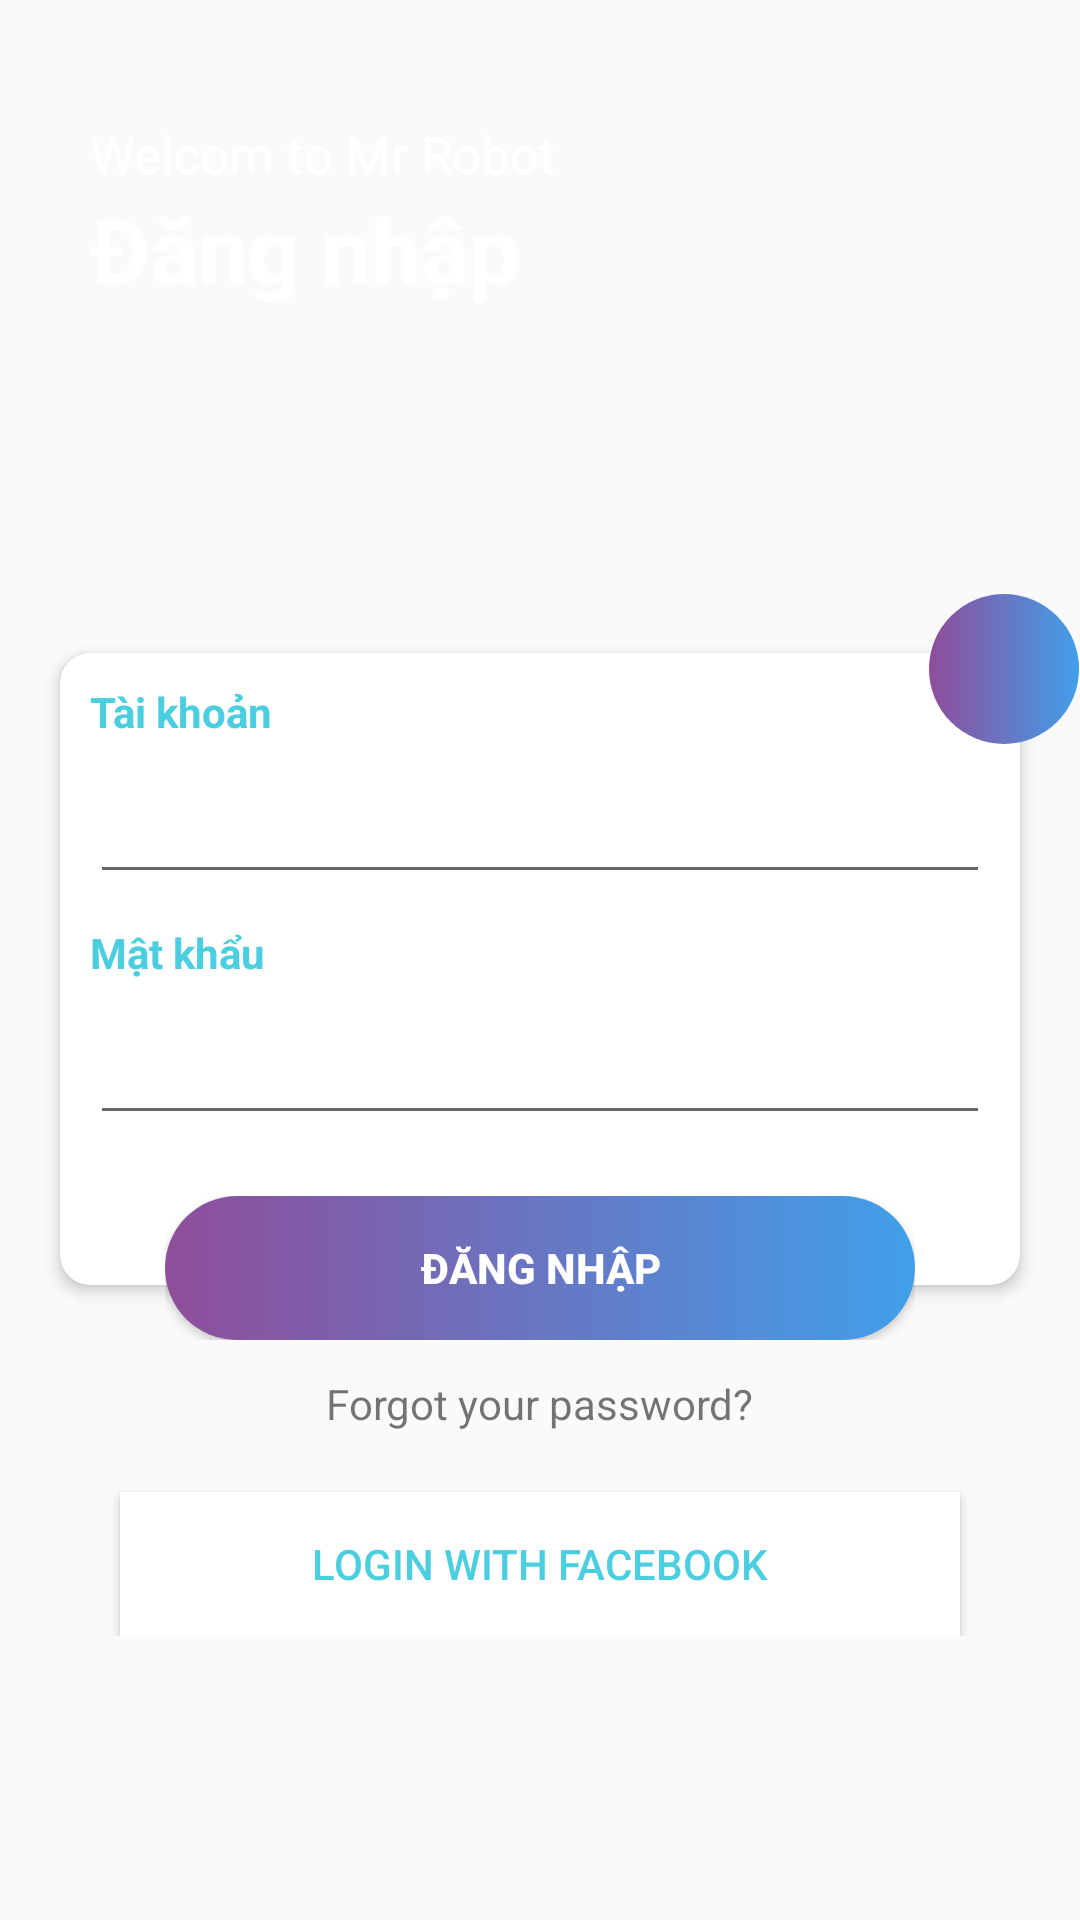

Write the Android layout XML for this screen, with the resource values it uses.
<!-- AndroidManifest.xml: application theme AppTheme -->
<!-- res/layout/dangnhap_activity.xml -->
<?xml version="1.0" encoding="utf-8"?>
<RelativeLayout xmlns:android="http://schemas.android.com/apk/res/android"
    android:layout_width="match_parent"
    android:layout_height="match_parent"
    xmlns:app="http://schemas.android.com/apk/res-auto">

    <androidx.appcompat.widget.Toolbar
        android:layout_width="match_parent"
        android:background="@drawable/header_login"
        android:layout_height="220dp"/>
    
    <TextView
        android:id="@+id/tvWelcom"
        android:text="Welcom to Mr Robot"
        android:layout_marginTop="40dp"
        android:layout_marginLeft="30dp"
        android:textColor="#FFFFFF"
        android:textSize="17sp"
        android:layout_width="wrap_content"
        android:layout_height="wrap_content"/>

    <TextView
        android:id="@+id/tvLogin"
        android:text="Đăng nhập"
        android:layout_below="@+id/tvWelcom"
        android:layout_marginLeft="30dp"
        android:transitionName="tvLogin"
        android:textStyle="bold"
        android:textColor="#FFFFFF"
        android:textSize="30sp"
        android:layout_width="wrap_content"
        android:layout_height="wrap_content"/>

    <ScrollView
        android:id="@+id/sv"
        android:layout_below="@+id/tvLogin"
        android:layout_width="match_parent"
        android:layout_height="match_parent">

        <RelativeLayout
            android:layout_width="match_parent"
            android:layout_height="match_parent"
            android:layout_gravity="center">
            
            <androidx.cardview.widget.CardView
                android:id="@+id/cv"
                android:layout_width="match_parent"
                android:layout_height="wrap_content"
                android:layout_margin="20dp"
                app:cardElevation="3dp"
                app:cardCornerRadius="10dp">
                
                <LinearLayout
                    android:orientation="vertical"
                    android:layout_width="match_parent"
                    android:layout_height="match_parent"
                    android:paddingBottom="50dp">

                    <TextView
                    android:text="Tài khoản"
                    android:layout_margin="10dp"
                    android:textSize="14sp"
                    android:textStyle="bold"
                    android:textColor="#4BCEDF"
                    android:layout_width="wrap_content"
                    android:layout_height="wrap_content"/>

                    <EditText
                        android:id="@+id/editTextUser"
                        android:layout_width="match_parent"
                        android:layout_height="wrap_content"
                        android:layout_marginLeft="10dp"
                        android:layout_marginRight="10dp"
                        android:inputType="text" />
                    <TextView
                        android:text="Mật khẩu"
                        android:layout_margin="10dp"
                        android:textSize="14sp"
                        android:textStyle="bold"
                        android:textColor="#4BCEDF"
                        android:layout_width="wrap_content"
                        android:layout_height="wrap_content"/>

                    <EditText
                        android:id="@+id/editTextPassword"
                        android:layout_width="match_parent"
                        android:layout_height="wrap_content"
                        android:layout_marginLeft="10dp"
                        android:layout_marginRight="10dp"
                        android:inputType="textPassword" />
                </LinearLayout>

            </androidx.cardview.widget.CardView>

            <RelativeLayout
                android:layout_below="@+id/cv"
                android:layout_alignLeft="@id/cv"
                android:layout_alignRight="@id/cv"
                android:layout_marginLeft="35dp"
                android:layout_marginRight="35dp"
                android:layout_marginTop="-50dp"
                android:elevation="10dp"
                android:layout_width="wrap_content"
                android:layout_height="wrap_content">

                <Button
                    android:id="@+id/buttonDangNhap"
                    android:text="Đăng nhập"
                    android:textColor="#FFFFFF"
                    android:textStyle="bold"
                    android:background="@drawable/custom_bg_button"
                    android:layout_width="match_parent"
                    android:layout_height="match_parent"/>


            </RelativeLayout>

            <RelativeLayout
                android:layout_marginTop="-20dp"
                android:layout_marginRight="-20dp"
                android:layout_alignTop="@id/cv"
                android:layout_alignRight="@id/cv"
                android:layout_width="wrap_content"
                android:elevation="10dp"
                android:layout_height="wrap_content">
                <ImageButton
                    android:id="@+id/imageButtonDangKy"
                    android:layout_width="50dp"
                    android:layout_height="50dp"
                    android:background="@drawable/custom_bg_button"
                    app:srcCompat="@drawable/ic_add"/>
            </RelativeLayout>

            <TextView
                android:id="@+id/tvForgot"
                android:layout_width="wrap_content"
                android:layout_height="wrap_content"
                android:layout_below="@+id/cv"
                android:layout_centerHorizontal="true"
                android:layout_marginTop="10dp"
                android:elevation="5dp"
                android:text="Forgot your password?"
                android:textSize="14sp" />



            <Button
                android:layout_width="match_parent"
                android:layout_height="wrap_content"
                android:layout_below="@+id/tvForgot"
                android:layout_alignLeft="@+id/cv"
                android:layout_alignRight="@+id/cv"
                android:layout_marginLeft="20dp"
                android:layout_marginTop="20dp"
                android:layout_marginRight="20dp"
                android:background="#FFFFFF"
                android:drawableLeft="@drawable/logofacebook"
                android:paddingLeft="20dp"
                android:paddingRight="20dp"
                android:text="LOGIN WITH FACEBOOK"
                android:textColor="#4BCEDF"
                android:id="@+id/btnFacebook"/>


        </RelativeLayout>

    </ScrollView>
</RelativeLayout>
<!-- resources referenced by this layout -->
<resources>
  <!-- drawable custom_bg_button (drawable) -->
  <?xml version="1.0" encoding="utf-8"?>
  <selector xmlns:android="http://schemas.android.com/apk/res/android">
      <item android:state_pressed="true">
          <shape android:shape="rectangle">
              <solid android:color="#A786E3"></solid>
              <corners android:radius="100dp"></corners>
          </shape>
  
      </item>
  
      <item>
          <shape android:shape="rectangle">
              <gradient android:endColor="#419FEA" android:startColor="#8F4D9A"></gradient>
  
              <corners android:radius="100dp"></corners>
          </shape>
      </item>
  </selector>
  <style name="AppTheme" parent="Theme.AppCompat.Light.DarkActionBar">
          
          <item name="colorPrimary">@color/colorPrimary</item>
          <item name="colorPrimaryDark">@color/com_facebook_blue</item>
          <item name="colorAccent">@color/colorAccent</item>
          
  
  
          <item name="android:statusBarColor">@color/com_facebook_blue</item>
          <item name="android:windowLightStatusBar">false</item>
          
          <item name="android:windowIsTranslucent">true</item>
      </style>
  <!-- not gathered from this repository: default colours our renderer supplied (Android Studio template values) -->
  <color name="colorPrimary">#FF6200EE</color>
  <color name="colorAccent">#FF03DAC5</color>
</resources>
